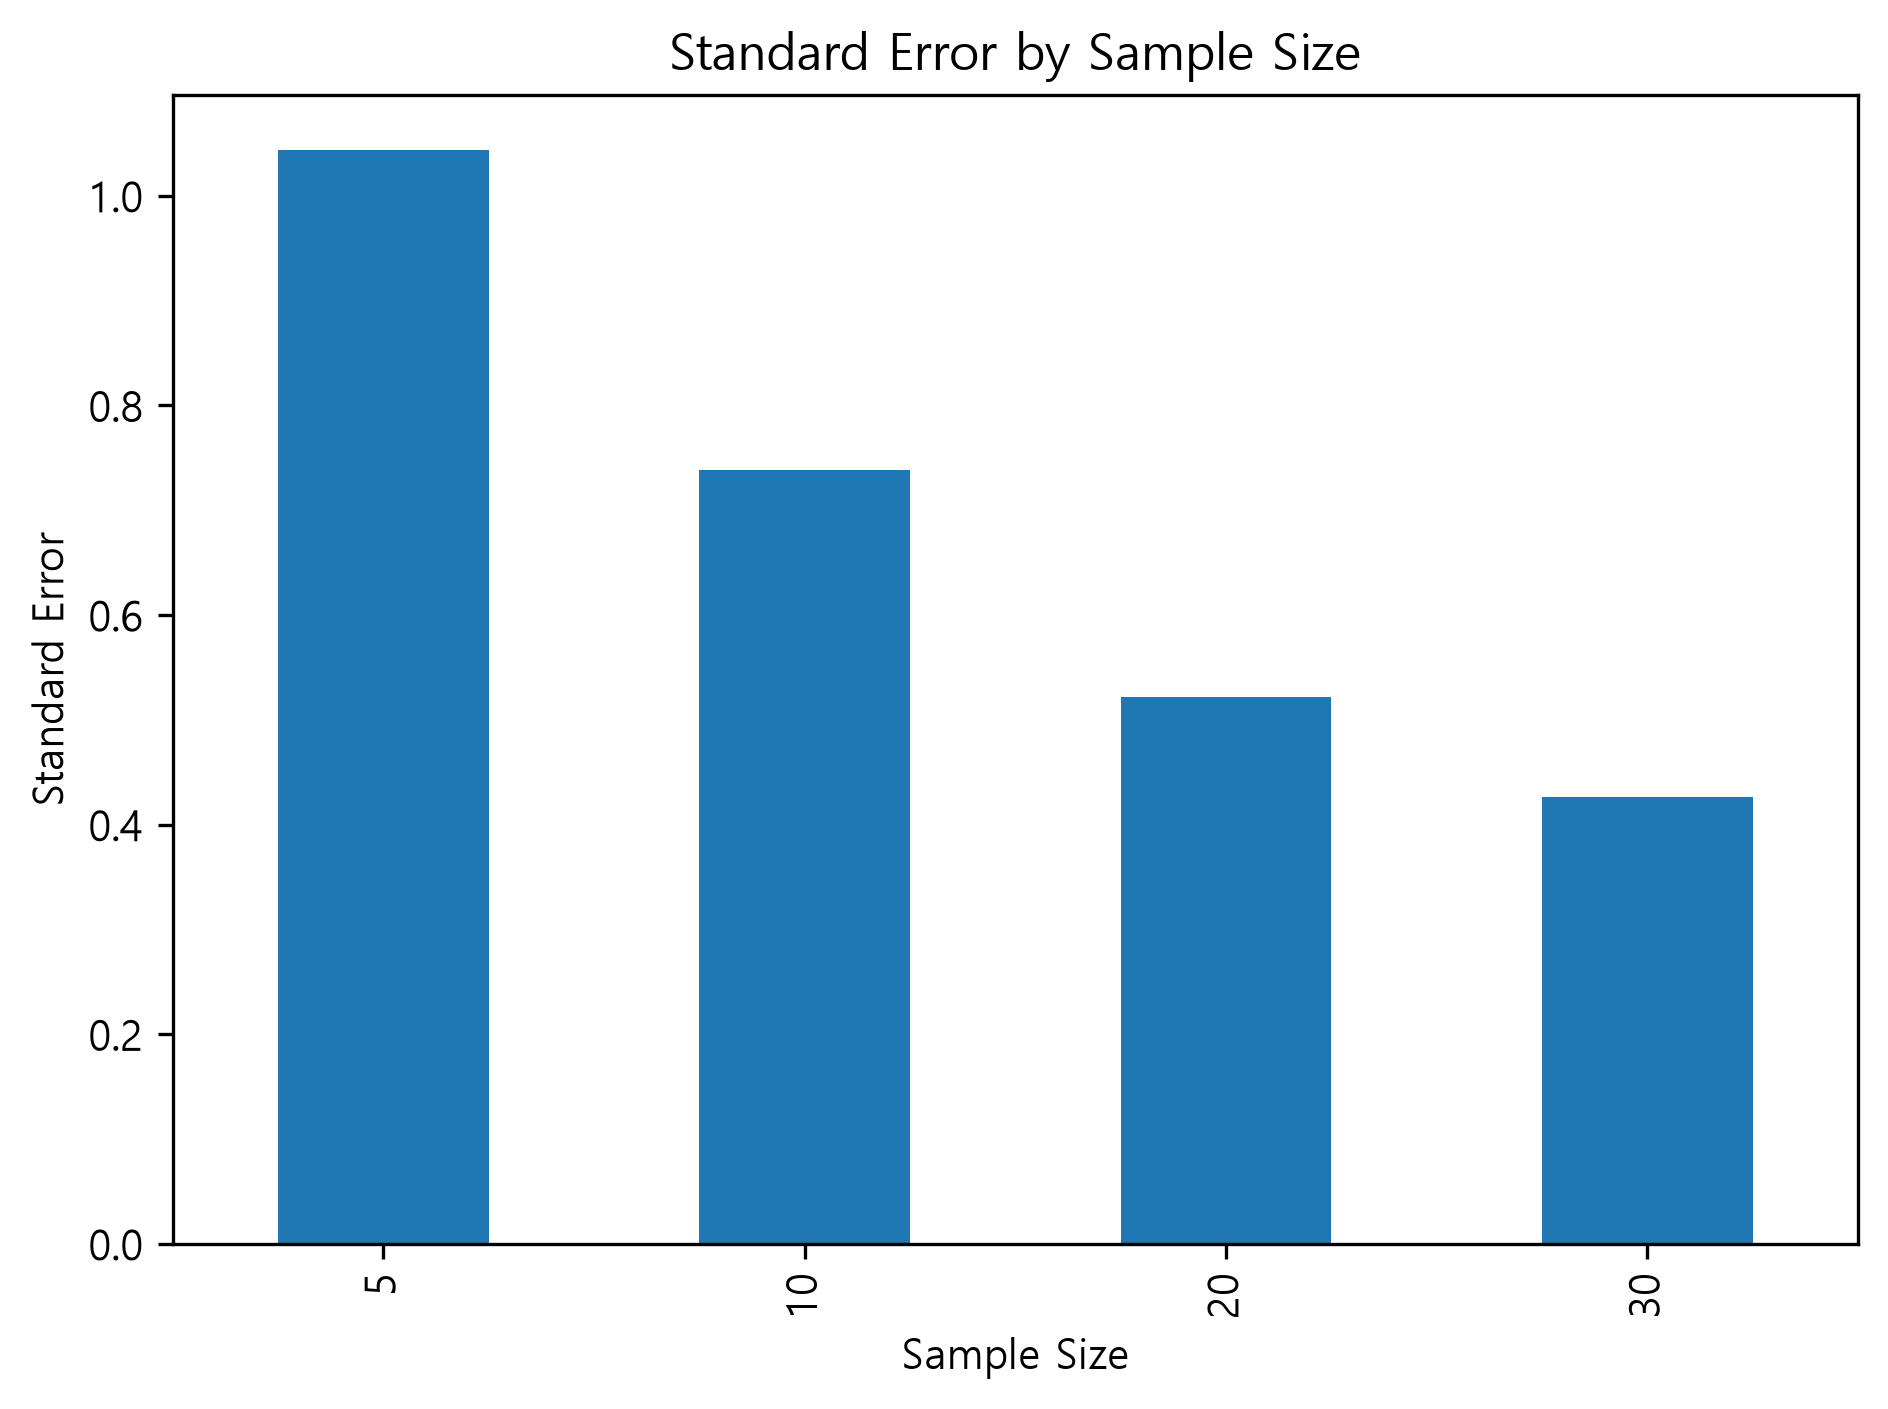

The file beside this chart, header and first rows:
sample_size, standard_error
5, 1.044
10, 0.7382
20, 0.522
30, 0.4262
